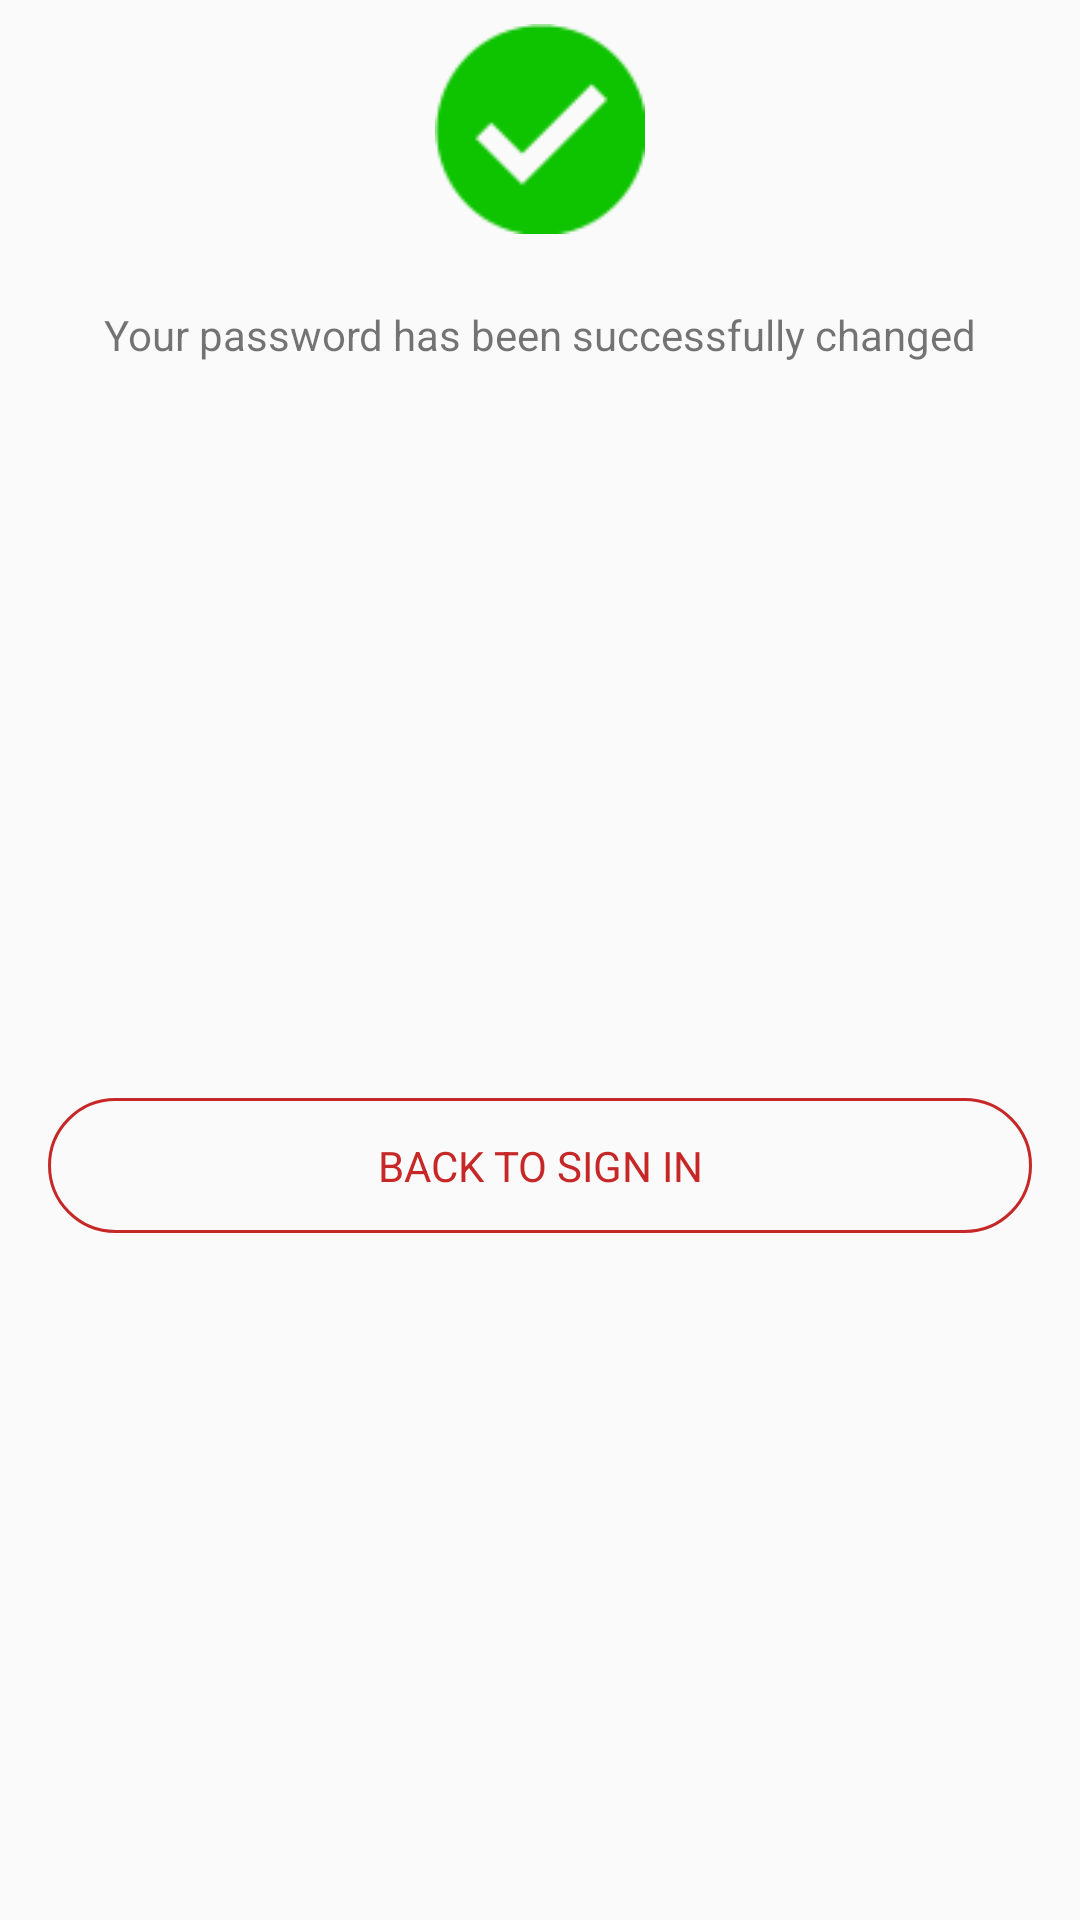

This screen was rendered from an Android layout file. Write that file and the resources it references.
<!-- AndroidManifest.xml: application theme AppTheme -->
<!-- res/layout/custom_dialog_box.xml -->
<?xml version="1.0" encoding="utf-8"?>
<android.support.constraint.ConstraintLayout
        xmlns:android="http://schemas.android.com/apk/res/android"
        xmlns:app="http://schemas.android.com/apk/res-auto"
        android:layout_width="match_parent"
        android:layout_height="wrap_content"
        android:layout_margin="8dp">

    <ImageView
            android:id="@+id/ivSuccessImage"
            android:layout_width="70dp"
            android:layout_height="70dp"
            android:src="@mipmap/success"
            app:layout_constraintStart_toStartOf="parent"
            app:layout_constraintEnd_toEndOf="parent"
            app:layout_constraintTop_toTopOf="parent"
            android:layout_marginTop="8dp"
            android:layout_marginBottom="24dp"/>
    <TextView
            android:id="@+id/tvDialogMessage"
            android:layout_width="wrap_content"
            android:layout_height="wrap_content"
            android:gravity="center"
            app:layout_constraintTop_toBottomOf="@+id/ivSuccessImage"
            android:text="Your password has been successfully changed"
            app:layout_constraintStart_toStartOf="parent"
            app:layout_constraintEnd_toEndOf="parent"
            android:layout_margin="24dp"/>
    <TextView
            android:id="@+id/tvBackToSignIn"
            android:layout_width="match_parent"
            android:layout_height="45dp"
            android:text="BACK TO SIGN IN"
            android:textColor="@color/colorPrimary"
            android:gravity="center"
            android:background="@drawable/rounded_corners_accent"
            app:layout_constraintTop_toBottomOf="@+id/tvDialogMessage"
            app:layout_constraintBottom_toBottomOf="parent"
            android:layout_marginTop="32dp"
            android:layout_marginLeft="16dp"
            android:layout_marginRight="16dp"
            android:layout_marginBottom="16dp"/>

</android.support.constraint.ConstraintLayout>
<!-- resources referenced by this layout -->
<resources>
  <color name="colorPrimary">#C62828</color>
  <!-- drawable rounded_corners_accent (drawable) -->
  <?xml version="1.0" encoding="utf-8"?>
  <shape xmlns:android="http://schemas.android.com/apk/res/android"
      android:shape="rectangle">
      <stroke
          android:width="1dp"
          android:color="#C62828" />
      <corners android:radius="30dp" />
  </shape>
  <!-- mipmap success: png bitmap (mipmap-hdpi, 750 bytes) -->
  <style name="AppTheme" parent="Theme.AppCompat.Light.DarkActionBar">
          
          <item name="colorPrimary">@color/colorPrimary</item>
          <item name="colorPrimaryDark">@color/colorPrimaryDark</item>
          <item name="colorAccent">@color/colorAccent</item>
      </style>
  <color name="colorPrimaryDark">#B60424</color>
  <color name="colorAccent">#C62828</color>
</resources>
